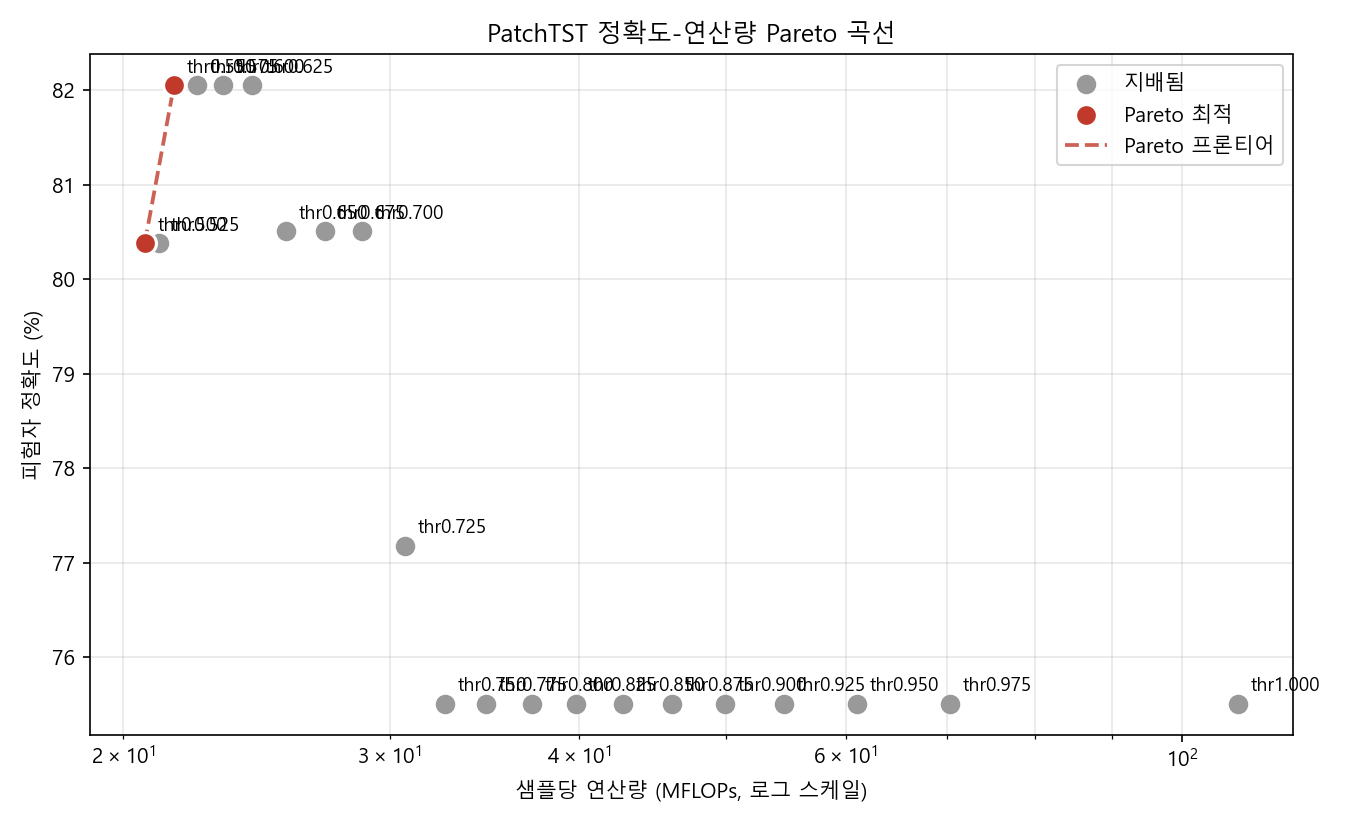

Values plotted in this chart, from the file beside it:
name, threshold, mflops, compute_pct, mean_exit, window_acc, subject_acc, subject_acc_soft, roc_auc
thr0.500, 0.5, 20.67, 18.96, 1.0, 0.7518, 0.8038, 0.8192, 0.8534
thr0.525, 0.525, 21.11, 19.36, 1.025, 0.754, 0.8038, 0.8038, 0.8535
thr0.550, 0.55, 21.61, 19.82, 1.053, 0.7545, 0.8205, 0.8038, 0.8539
thr0.575, 0.575, 22.39, 20.54, 1.097, 0.7558, 0.8205, 0.8205, 0.8537
thr0.600, 0.6, 23.27, 21.34, 1.147, 0.7567, 0.8205, 0.8205, 0.8542
thr0.625, 0.625, 24.34, 22.32, 1.208, 0.755, 0.8205, 0.8205, 0.8528
thr0.650, 0.65, 25.64, 23.52, 1.281, 0.7559, 0.8051, 0.8205, 0.8526
thr0.675, 0.675, 27.17, 24.92, 1.368, 0.7546, 0.8051, 0.8205, 0.8522
thr0.700, 0.7, 28.77, 26.38, 1.458, 0.755, 0.8051, 0.8205, 0.8535
thr0.725, 0.725, 30.7, 28.16, 1.568, 0.7557, 0.7718, 0.8205, 0.8536
thr0.750, 0.75, 32.64, 29.94, 1.677, 0.7544, 0.7551, 0.8205, 0.853
thr0.775, 0.775, 34.71, 31.84, 1.795, 0.7528, 0.7551, 0.7718, 0.8523
thr0.800, 0.8, 37.23, 34.15, 1.937, 0.7515, 0.7551, 0.7718, 0.8514
thr0.825, 0.825, 39.79, 36.49, 2.082, 0.7498, 0.7551, 0.7718, 0.8513
thr0.850, 0.85, 42.76, 39.22, 2.25, 0.7484, 0.7551, 0.7551, 0.8507
thr0.875, 0.875, 46.05, 42.23, 2.436, 0.7472, 0.7551, 0.7551, 0.85
thr0.900, 0.9, 49.97, 45.83, 2.658, 0.7458, 0.7551, 0.7551, 0.8494
thr0.925, 0.925, 54.6, 50.08, 2.92, 0.7439, 0.7551, 0.7551, 0.8494
thr0.950, 0.95, 61.02, 55.96, 3.283, 0.7429, 0.7551, 0.7551, 0.8504
thr0.975, 0.975, 70.27, 64.45, 3.807, 0.7426, 0.7551, 0.7551, 0.8522
thr1.000, 1.0, 109.0, 99.97, 5.998, 0.7417, 0.7551, 0.7551, 0.8507
